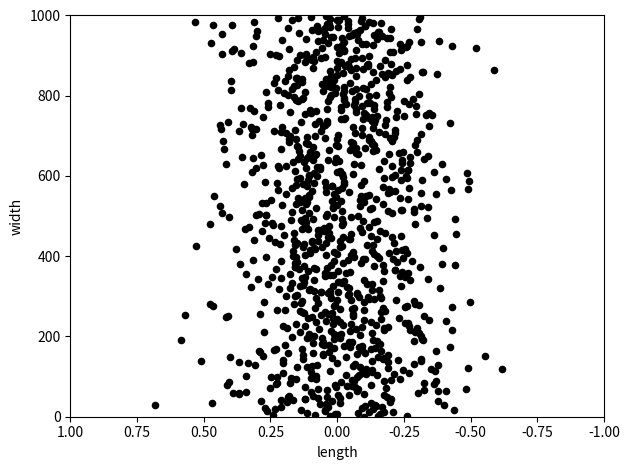

This figure's Python source:
import random
import pandas as pd
import matplotlib.pyplot as plt

if __name__ == '__main__':

    mu = 0
    sigma = 0.2

    var = [[random.gauss(mu, sigma), it] for it in range(0, 1000)]
    df = pd.DataFrame(
        var,
        columns=["length", "width"],
    )
    ax1 = df.plot.scatter(x="length", y="width", c="Black")
    ax1.set_ylim(0, 1000)
    ax1.set_xlim(1, -1)
    plt.tight_layout()
    plt.show()
